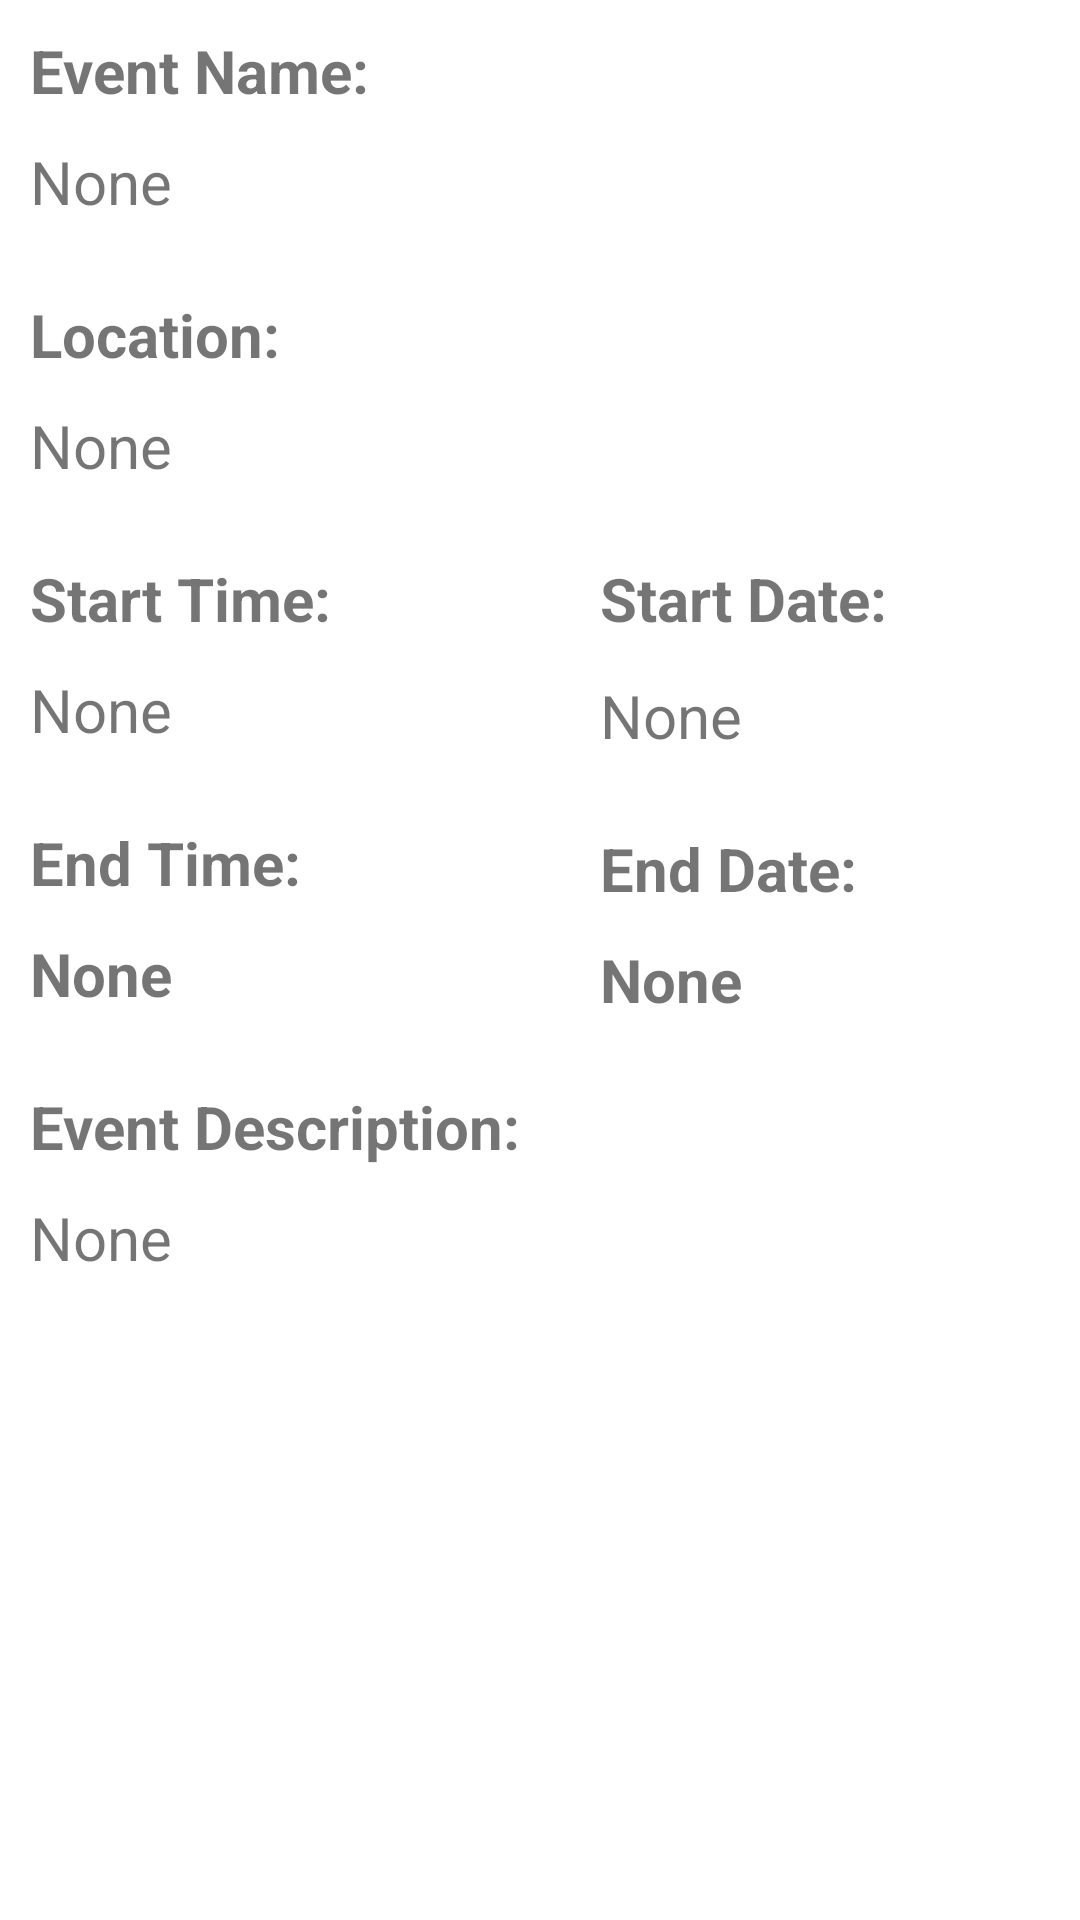

The Android layout XML behind this screen, and the referenced resources:
<!-- AndroidManifest.xml: application theme Theme.CampusEventTracker -->
<!-- res/layout/activity_event_info.xml -->
<?xml version="1.0" encoding="utf-8"?>
<androidx.constraintlayout.widget.ConstraintLayout xmlns:android="http://schemas.android.com/apk/res/android"
    xmlns:app="http://schemas.android.com/apk/res-auto"
    xmlns:tools="http://schemas.android.com/tools"
    android:layout_width="match_parent"
    android:layout_height="match_parent"
    tools:context=".EventInfoActivity">

    <TextView
        android:id="@+id/txtEventInfoEndTime"
        android:layout_width="wrap_content"
        android:layout_height="wrap_content"
        android:layout_marginStart="10dp"
        android:layout_marginTop="24dp"
        android:text="@string/txtEventInfo_EndTime"
        android:textSize="20sp"
        android:textStyle="bold"
        app:layout_constraintStart_toStartOf="parent"
        app:layout_constraintTop_toBottomOf="@+id/txtDispEventTime" />

    <TextView
        android:id="@+id/txtEventInfoEndDate"
        android:layout_width="wrap_content"
        android:layout_height="wrap_content"
        android:layout_marginStart="200dp"
        android:layout_marginTop="24dp"
        android:text="@string/txtEventInfo_EndDate"
        android:textSize="20sp"
        android:textStyle="bold"
        app:layout_constraintStart_toStartOf="parent"
        app:layout_constraintTop_toBottomOf="@+id/txtDispEventDate" />

    <TextView
        android:id="@+id/txtDispEventEndDate"
        android:layout_width="wrap_content"
        android:layout_height="wrap_content"
        android:layout_marginStart="200dp"
        android:layout_marginTop="10dp"
        android:text="@string/txtEventInfo_default"
        android:textSize="20sp"
        android:textStyle="bold"
        app:layout_constraintStart_toStartOf="parent"
        app:layout_constraintTop_toBottomOf="@+id/txtEventInfoEndDate" />

    <TextView
        android:id="@+id/txtDispEventEndTime"
        android:layout_width="wrap_content"
        android:layout_height="wrap_content"
        android:layout_marginStart="10dp"
        android:layout_marginTop="10dp"
        android:text="@string/txtEventInfo_default"
        android:textSize="20sp"
        android:textStyle="bold"
        app:layout_constraintStart_toStartOf="parent"
        app:layout_constraintTop_toBottomOf="@+id/txtEventInfoEndTime" />

    <TextView
        android:id="@+id/txtEventInfoName"
        android:layout_width="wrap_content"
        android:layout_height="wrap_content"
        android:layout_marginStart="10dp"
        android:layout_marginTop="10dp"
        android:text="@string/txtEventInfo_Name"
        android:textSize="20sp"
        android:textStyle="bold"
        app:layout_constraintEnd_toEndOf="parent"
        app:layout_constraintHorizontal_bias="0.0"
        app:layout_constraintStart_toStartOf="parent"
        app:layout_constraintTop_toTopOf="parent" />

    <TextView
        android:id="@+id/txtEventInfoLocation"
        android:layout_width="wrap_content"
        android:layout_height="wrap_content"
        android:layout_marginStart="10dp"
        android:layout_marginTop="24dp"
        android:text="@string/txtEventInfo_Location"
        android:textSize="20sp"
        android:textStyle="bold"
        app:layout_constraintEnd_toEndOf="parent"
        app:layout_constraintHorizontal_bias="0.0"
        app:layout_constraintStart_toStartOf="parent"
        app:layout_constraintTop_toBottomOf="@+id/txtDispEventName" />

    <TextView
        android:id="@+id/txtEventInfoDescription"
        android:layout_width="wrap_content"
        android:layout_height="wrap_content"
        android:layout_marginStart="10dp"
        android:layout_marginTop="24dp"
        android:text="@string/txtEventInfo_Description"
        android:textSize="20sp"
        android:textStyle="bold"
        app:layout_constraintEnd_toEndOf="parent"
        app:layout_constraintHorizontal_bias="0.0"
        app:layout_constraintStart_toStartOf="parent"
        app:layout_constraintTop_toBottomOf="@+id/txtDispEventEndTime" />

    <TextView
        android:id="@+id/txtEventInfoDate"
        android:layout_width="wrap_content"
        android:layout_height="wrap_content"
        android:layout_marginStart="200dp"
        android:layout_marginTop="24dp"
        android:text="@string/txtEventInfo_Date"
        android:textSize="20sp"
        android:textStyle="bold"
        app:layout_constraintStart_toStartOf="parent"
        app:layout_constraintTop_toBottomOf="@+id/txtDispEventLocation" />

    <TextView
        android:id="@+id/txtEventInfoTime"
        android:layout_width="wrap_content"
        android:layout_height="wrap_content"
        android:layout_marginStart="10dp"
        android:layout_marginTop="24dp"
        android:text="@string/txtEventInfo_Time"
        android:textSize="20sp"
        android:textStyle="bold"
        app:layout_constraintStart_toStartOf="parent"
        app:layout_constraintTop_toBottomOf="@+id/txtDispEventLocation" />

    <TextView
        android:id="@+id/txtDispEventName"
        android:layout_width="wrap_content"
        android:layout_height="wrap_content"
        android:layout_marginStart="10dp"
        android:layout_marginTop="10dp"
        android:text="@string/txtEventInfo_default"
        android:textSize="20sp"
        app:layout_constraintStart_toStartOf="parent"
        app:layout_constraintTop_toBottomOf="@+id/txtEventInfoName" />

    <TextView
        android:id="@+id/txtDispEventLocation"
        android:layout_width="wrap_content"
        android:layout_height="wrap_content"
        android:layout_marginStart="10dp"
        android:layout_marginTop="10dp"
        android:text="@string/txtEventInfo_default"
        android:textSize="20sp"
        app:layout_constraintStart_toStartOf="parent"
        app:layout_constraintTop_toBottomOf="@+id/txtEventInfoLocation" />

    <TextView
        android:id="@+id/txtDispEventDescription"
        android:layout_width="0dp"
        android:layout_height="70sp"
        android:layout_marginStart="10dp"
        android:layout_marginTop="10dp"
        android:layout_marginEnd="10dp"
        android:scrollbars="vertical"
        android:text="@string/txtEventInfo_default"
        android:textSize="20sp"
        app:layout_constraintEnd_toEndOf="parent"
        app:layout_constraintHorizontal_bias="1.0"
        app:layout_constraintStart_toStartOf="parent"
        app:layout_constraintTop_toBottomOf="@+id/txtEventInfoDescription" />

    <TextView
        android:id="@+id/txtDispEventDate"
        android:layout_width="wrap_content"
        android:layout_height="0dp"
        android:layout_marginStart="200dp"
        android:layout_marginTop="12dp"
        android:text="@string/txtEventInfo_default"
        android:textSize="20sp"
        app:layout_constraintStart_toStartOf="parent"
        app:layout_constraintTop_toBottomOf="@+id/txtEventInfoDate" />

    <TextView
        android:id="@+id/txtDispEventTime"
        android:layout_width="wrap_content"
        android:layout_height="wrap_content"
        android:layout_marginStart="10dp"
        android:layout_marginTop="10dp"
        android:text="@string/txtEventInfo_default"
        android:textSize="20sp"
        app:layout_constraintStart_toStartOf="parent"
        app:layout_constraintTop_toBottomOf="@+id/txtEventInfoTime" />

    <FrameLayout
        android:id="@+id/map_frame_layout"
        android:layout_width="0dp"
        android:layout_height="0dp"
        android:layout_marginTop="24dp"
        app:layout_constraintBottom_toBottomOf="parent"
        app:layout_constraintEnd_toEndOf="parent"
        app:layout_constraintStart_toStartOf="parent"
        app:layout_constraintTop_toBottomOf="@+id/txtDispEventDescription" />

</androidx.constraintlayout.widget.ConstraintLayout>
<!-- resources referenced by this layout -->
<resources>
  <string name="txtEventInfo_Date">Start Date:</string>
  <string name="txtEventInfo_Description">Event Description:</string>
  <string name="txtEventInfo_EndDate">End Date:</string>
  <string name="txtEventInfo_EndTime">End Time:</string>
  <string name="txtEventInfo_Location">Location:</string>
  <string name="txtEventInfo_Name">Event Name:</string>
  <string name="txtEventInfo_Time">Start Time:</string>
  <string name="txtEventInfo_default">None</string>
  <style name="Theme.CampusEventTracker" parent="Theme.MaterialComponents.DayNight.DarkActionBar">
          
          <item name="colorPrimary">@color/purple_500</item>
          <item name="colorPrimaryVariant">@color/purple_700</item>
          <item name="colorOnPrimary">@color/white</item>
          
          <item name="colorSecondary">@color/teal_200</item>
          <item name="colorSecondaryVariant">@color/teal_700</item>
          <item name="colorOnSecondary">@color/black</item>
          
          <item name="android:statusBarColor" tools:targetApi="l">?attr/colorPrimaryVariant</item>
          
      </style>
  <!-- not gathered from this repository: default colours our renderer supplied (Android Studio template values) -->
  <color name="purple_500">#FF6200EE</color>
  <color name="purple_700">#FF3700B3</color>
  <color name="teal_200">#FF03DAC5</color>
  <color name="teal_700">#FF018786</color>
  <color name="black">#FF000000</color>
  <color name="white">#FFFFFFFF</color>
</resources>
